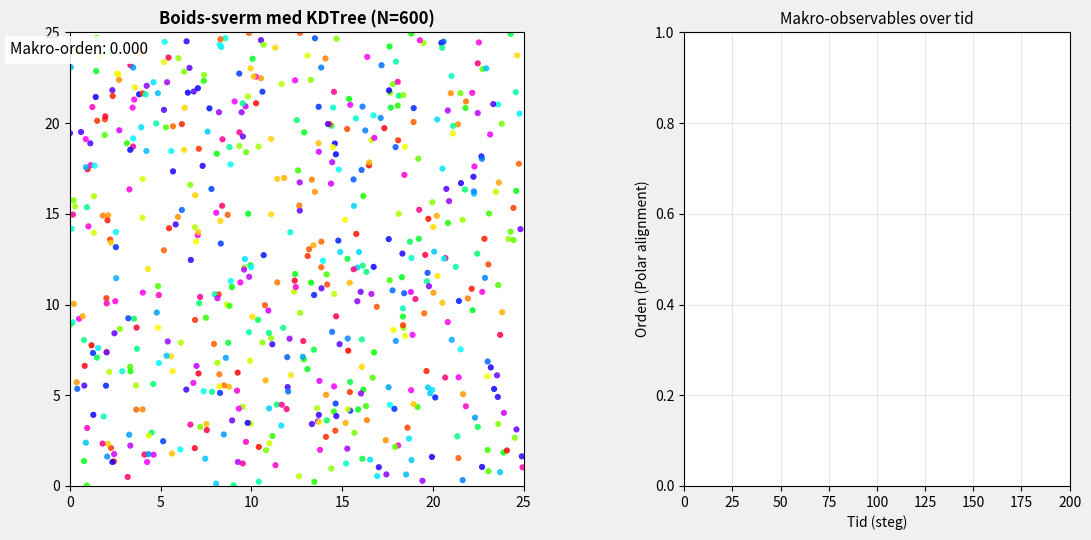

This chart was generated by the following Python code:
import numpy as np
import matplotlib.pyplot as plt
from matplotlib.animation import FuncAnimation
from scipy.spatial import cKDTree

# ------------------------------------------------------------
# 1. PARAMETRE (Prøv f.eks. N_PARTICLES = 500 eller 1000!)
# ------------------------------------------------------------
N_PARTICLES = 600          # Mye høyere antall takket være KDTree!
BOX_SIZE = 25.0            # Større boks for plass til svermen
SPEED = 0.12               # Partiklenes fart

# Radiuser for krefter
R_REPULSION = 0.6          # Frastøtning (unngå kollisjon)
R_ALIGNMENT = 2.0          # Retningsjustering (Vicsek)
R_ATTRACTION = 4.0         # Tiltrekning (holde sammen i sverm)

# Vektingsfaktorer for oppførsel
W_REPULSION = 1.5
W_ALIGNMENT = 1.0
W_ATTRACTION = 0.5
NOISE = 0.15               # Støy/termisk fluktuasjon

# Lagringsvalg (Sett til True hvis du vil lagre fil)
SAVE_ANIMATION = False
FILE_FORMAT = 'mp4'        # 'mp4' (krever ffmpeg) eller 'gif' (krever pillow)

# ------------------------------------------------------------
# 2. INITIALISERING
# ------------------------------------------------------------
positions = np.random.rand(N_PARTICLES, 2) * BOX_SIZE
angles = (np.random.rand(N_PARTICLES) - 0.5) * 2 * np.pi
order_history = []

def compute_order(angles):
    """Beregner polar orden (0 = uorden, 1 = full orden)."""
    return np.hypot(np.mean(np.cos(angles)), np.mean(np.sin(angles)))

# ------------------------------------------------------------
# 3. FIGUR OG OPPSETT
# ------------------------------------------------------------
fig, (ax_main, ax_hist) = plt.subplots(1, 2, figsize=(12, 5.5), gridspec_kw={'width_ratios': [2, 1]})
fig.patch.set_facecolor('#f0f0f0')

ax_main.set_xlim(0, BOX_SIZE)
ax_main.set_ylim(0, BOX_SIZE)
ax_main.set_aspect('equal')
ax_main.set_title(f'Boids-sverm med KDTree (N={N_PARTICLES})', fontsize=12, fontweight='bold')

scatter = ax_main.scatter(
    positions[:, 0], positions[:, 1], 
    s=20, c=angles, cmap='hsv', vmin=-np.pi, vmax=np.pi, 
    edgecolors='none', alpha=0.85
)

order_text = ax_main.text(
    0.5, BOX_SIZE - 1.2, 'Makro-orden: 0.000', 
    fontsize=11, ha='center', bbox=dict(facecolor='white', alpha=0.85, edgecolor='none')
)

ax_hist.set_title('Makro-observables over tid', fontsize=11)
ax_hist.set_ylim(0, 1)
ax_hist.set_xlim(0, 200)
ax_hist.set_xlabel('Tid (steg)')
ax_hist.set_ylabel('Orden (Polar alignment)')
ax_hist.grid(True, alpha=0.3)
line, = ax_hist.plot([], [], color='#1f77b4', linewidth=2)

# ------------------------------------------------------------
# 4. LYNRASK WEKTORISERT UPDATE (cKDTree)
# ------------------------------------------------------------
def update(frame):
    global positions, angles, order_history

    # Bygg KDTree for lynrask søk i naboskap
    tree = cKDTree(positions, boxsize=BOX_SIZE)
    
    # Finn naboer innenfor største interaksjonsradius (R_ATTRACTION)
    neighbors_list = tree.query_ball_point(positions, r=R_ATTRACTION)
    
    new_angles = np.zeros(N_PARTICLES)

    for i, idxs in enumerate(neighbors_list):
        # Fjern seg selv fra nabolisten
        idxs = [idx for idx in idxs if idx != i]
        
        if not idxs:
            # Ingen naboer -> fortsett i samme retning + litt støy
            new_angles[i] = angles[i] + (np.random.rand() - 0.5) * NOISE
            continue

        # Beregn minimale avstandsvektorer med periodiske grenser (Torus)
        delta = positions[idxs] - positions[i]
        delta = delta - BOX_SIZE * np.round(delta / BOX_SIZE)
        dists = np.hypot(delta[:, 0], delta[:, 1])

        # Vektorer for de tre boids-reglene:
        v_rep = np.zeros(2)
        v_align = np.zeros(2)
        v_att = np.zeros(2)

        # 1. Frastøtning (Repulsion)
        rep_mask = dists < R_REPULSION
        if np.any(rep_mask):
            # skyv unna: omvendt proporsjonal med avstand
            v_rep = -np.sum(delta[rep_mask] / (dists[rep_mask, None]**2 + 1e-5), axis=0)

        # 2. Alignment (Vicsek)
        align_mask = dists < R_ALIGNMENT
        if np.any(align_mask):
            v_align = np.array([
                np.mean(np.cos(angles[idxs][align_mask])),
                np.mean(np.sin(angles[idxs][align_mask]))
            ])

        # 3. Tiltrekning (Attraction)
        att_mask = dists < R_ATTRACTION
        if np.any(att_mask):
            # Beveg deg mot tyngdepunktet til naboene
            v_att = np.mean(delta[att_mask], axis=0)

        # Kombiner kreftene med vekting
        desired_dir = (
            W_REPULSION * v_rep + 
            W_ALIGNMENT * v_align + 
            W_ATTRACTION * v_att
        )

        if np.linalg.norm(desired_dir) > 0:
            target_angle = np.arctan2(desired_dir[1], desired_dir[0])
        else:
            target_angle = angles[i]

        # Legg til støy
        noise_angle = (np.random.rand() - 0.5) * NOISE
        new_angles[i] = target_angle + noise_angle

    angles = new_angles

    # Oppdater posisjoner
    positions[:, 0] += np.cos(angles) * SPEED
    positions[:, 1] += np.sin(angles) * SPEED
    positions %= BOX_SIZE

    # Oppdater grafikk
    scatter.set_offsets(positions)
    scatter.set_array(angles)

    current_order = compute_order(angles)
    order_history.append(current_order)
    if len(order_history) > 200:
        order_history.pop(0)

    order_text.set_text(f'Makro-orden: {current_order:.3f}')
    line.set_data(range(len(order_history)), order_history)

    return scatter, order_text, line

# ------------------------------------------------------------
# 5. KJØRING / EKSPORTERING
# ------------------------------------------------------------
ani = FuncAnimation(fig, update, frames=300, interval=25, blit=False)
plt.tight_layout()

if SAVE_ANIMATION:
    print("Lagrer animasjon... Vennligst vent.")
    if FILE_FORMAT == 'mp4':
        # Krever: pip install ffmpeg-python eller ffmpeg installert på systemet
        ani.save('boids_swarm.mp4', writer='ffmpeg', fps=30, dpi=150)
        print("Lagret som 'boids_swarm.mp4'")
    elif FILE_FORMAT == 'gif':
        # Krever: pip install pillow
        ani.save('boids_swarm.gif', writer='pillow', fps=25, dpi=100)
        print("Lagret som 'boids_swarm.gif'")
else:
    plt.show()
